Run: headless pygame with SDL's dummy video driver; simulated clock (each Clock.tick advances the game by its frame time, no real sleeping); random seed 0; keys injected as events and as key.get_pressed() state; mouse plan: one left click at the window centre at the start of phase 2, then a move to the lower-right quarter at the start of phase 3.
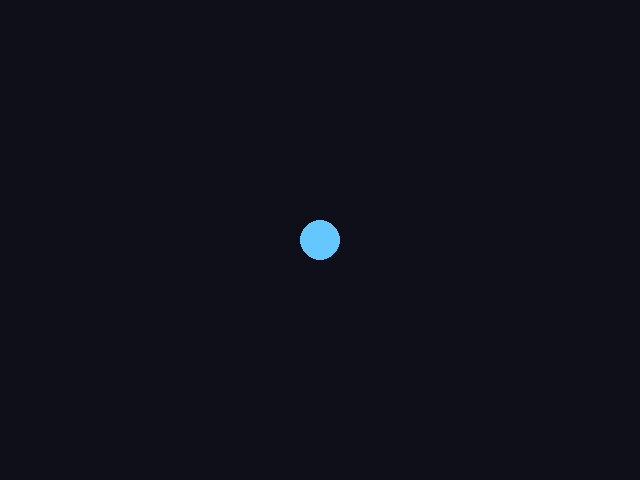
Frame 1 of 4 · flips 1–60 · no input
Frame 2 of 4 · flips 61–180 · clicked the window centre · tapped SPACE, RETURN · held RIGHT (→), D · screen unchanged from frame 1, image omitted
Frame 3 of 4 · flips 181–300 · moved the mouse to the lower-right quarter · held DOWN (↓), S · screen unchanged from frame 2, image omitted
Frame 4 of 4 · flips 301–420 · held LEFT (←), A, UP (↑), W · screen unchanged from frame 3, image omitted

The pygame program that drew these frames:

"""
CARD 04: Mouse Input
----------------------
Teaches: reading mouse position every frame, and reacting to click EVENTS
(clicks are events, like key presses — they fire once, not every frame).

API you'll use:
    mouse_x, mouse_y = pygame.mouse.get_pos()

    # inside the event loop:
    if event.type == pygame.MOUSEBUTTONDOWN:
        print(event.pos, event.button)   # button: 1=left, 2=middle, 3=right

Run this file. A circle follows nothing yet — make it follow your mouse.
"""
import sys
import pygame

pygame.init()
screen = pygame.display.set_mode((640, 480))
pygame.display.set_caption("Card 04: Mouse Input")
clock = pygame.time.Clock()

circle_color = (100, 200, 255)

while True:
    for event in pygame.event.get():
        if event.type == pygame.QUIT:
            sys.exit()

        # TODO 2: When the mouse is clicked (MOUSEBUTTONDOWN), change
        # circle_color to a random or different color. (Pairs well with
        # card 12_randomness.py.)

    # TODO 1: Get the current mouse position and store it in mouse_x, mouse_y
    mouse_x, mouse_y = 320, 240  # placeholder — replace with real mouse pos

    screen.fill((15, 15, 25))
    pygame.draw.circle(screen, circle_color, (mouse_x, mouse_y), 20)

    # TODO 3 (bonus): Make the circle only appear (get drawn) if the mouse
    # is within a certain region of the screen — e.g. only the right half.
    # This is the first step toward clickable buttons.

    pygame.display.update()
    clock.tick(60)
